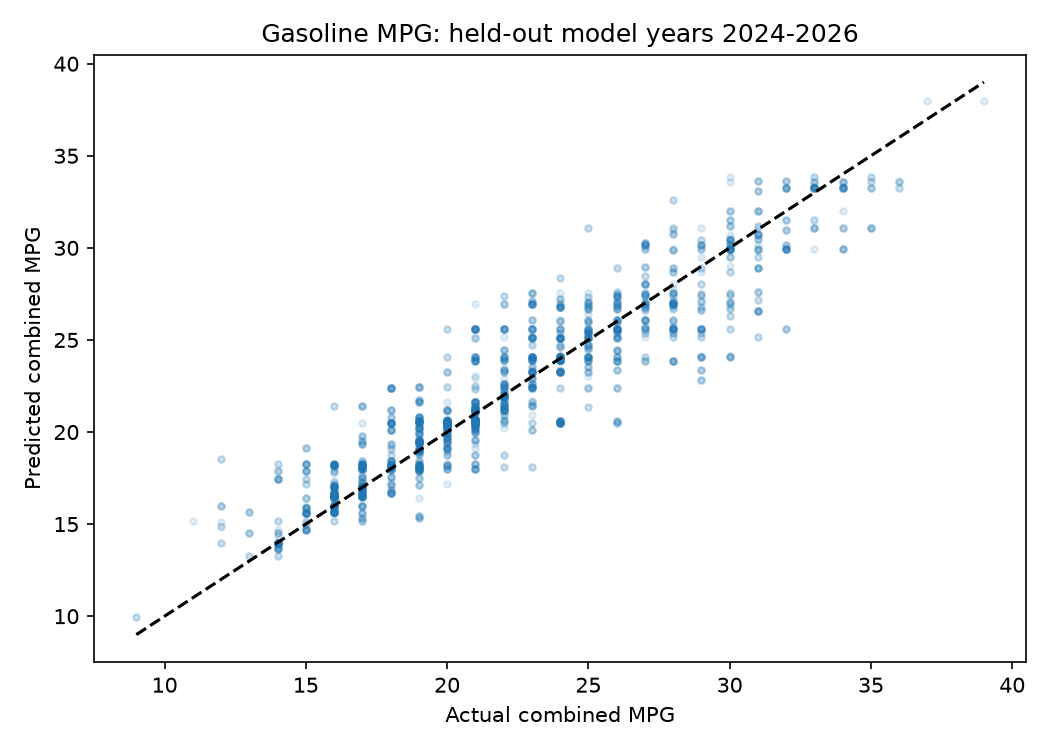

The table this chart was drawn from, first rows:
id, year, actual_mpg, predicted_mpg
46444, 2024, 18, 17.95
46445, 2024, 18, 17.95
46446, 2024, 19, 17.89
46447, 2024, 19, 17.89
46448, 2024, 18, 17.95
46449, 2024, 18, 17.95
46450, 2024, 30, 30.41
46451, 2024, 23, 23.27
46452, 2024, 22, 23.27
46453, 2024, 20, 23.27
46454, 2024, 31, 25.16
46455, 2024, 26, 27.33
46456, 2024, 29, 24.08
46461, 2024, 32, 30.94
46462, 2024, 31, 30.76
46463, 2024, 30, 29.93
46464, 2024, 27, 26.8
46465, 2024, 28, 27.12
46466, 2024, 28, 27.08
46467, 2024, 27, 26.1
46468, 2024, 28, 27.08
46469, 2024, 27, 26.1
46470, 2024, 19, 19.43
46471, 2024, 19, 20.6
46472, 2024, 18, 20.51
46473, 2024, 18, 20.51
46474, 2024, 24, 20.6
46475, 2024, 24, 20.51
46476, 2024, 24, 20.6
46477, 2024, 24, 20.51
46478, 2024, 19, 18.1
46479, 2024, 19, 18.1
46480, 2024, 17, 18.1
46481, 2024, 17, 18.1
46482, 2024, 32, 30.94
46483, 2024, 31, 30.76
46484, 2024, 32, 30.94
46485, 2024, 31, 30.76
46486, 2024, 31, 29.93
46487, 2024, 27, 26.8
46488, 2024, 31, 29.93
46489, 2024, 27, 26.8
46490, 2024, 29, 27.12
46491, 2024, 26, 26.8
46492, 2024, 28, 27.08
46493, 2024, 27, 26.1
46494, 2024, 24, 20.6
46495, 2024, 24, 20.51
46496, 2024, 19, 18.1
46497, 2024, 19, 18.1
46498, 2024, 17, 18.1
46499, 2024, 28, 30.94
46500, 2024, 26, 27.4
46501, 2024, 26, 26.1
46502, 2024, 26, 26.1
46503, 2024, 22, 21.64
46504, 2024, 22, 25.62
46505, 2024, 20, 20.52
46528, 2024, 30, 27.53
46529, 2024, 26, 25.13
... 1,877 more rows
